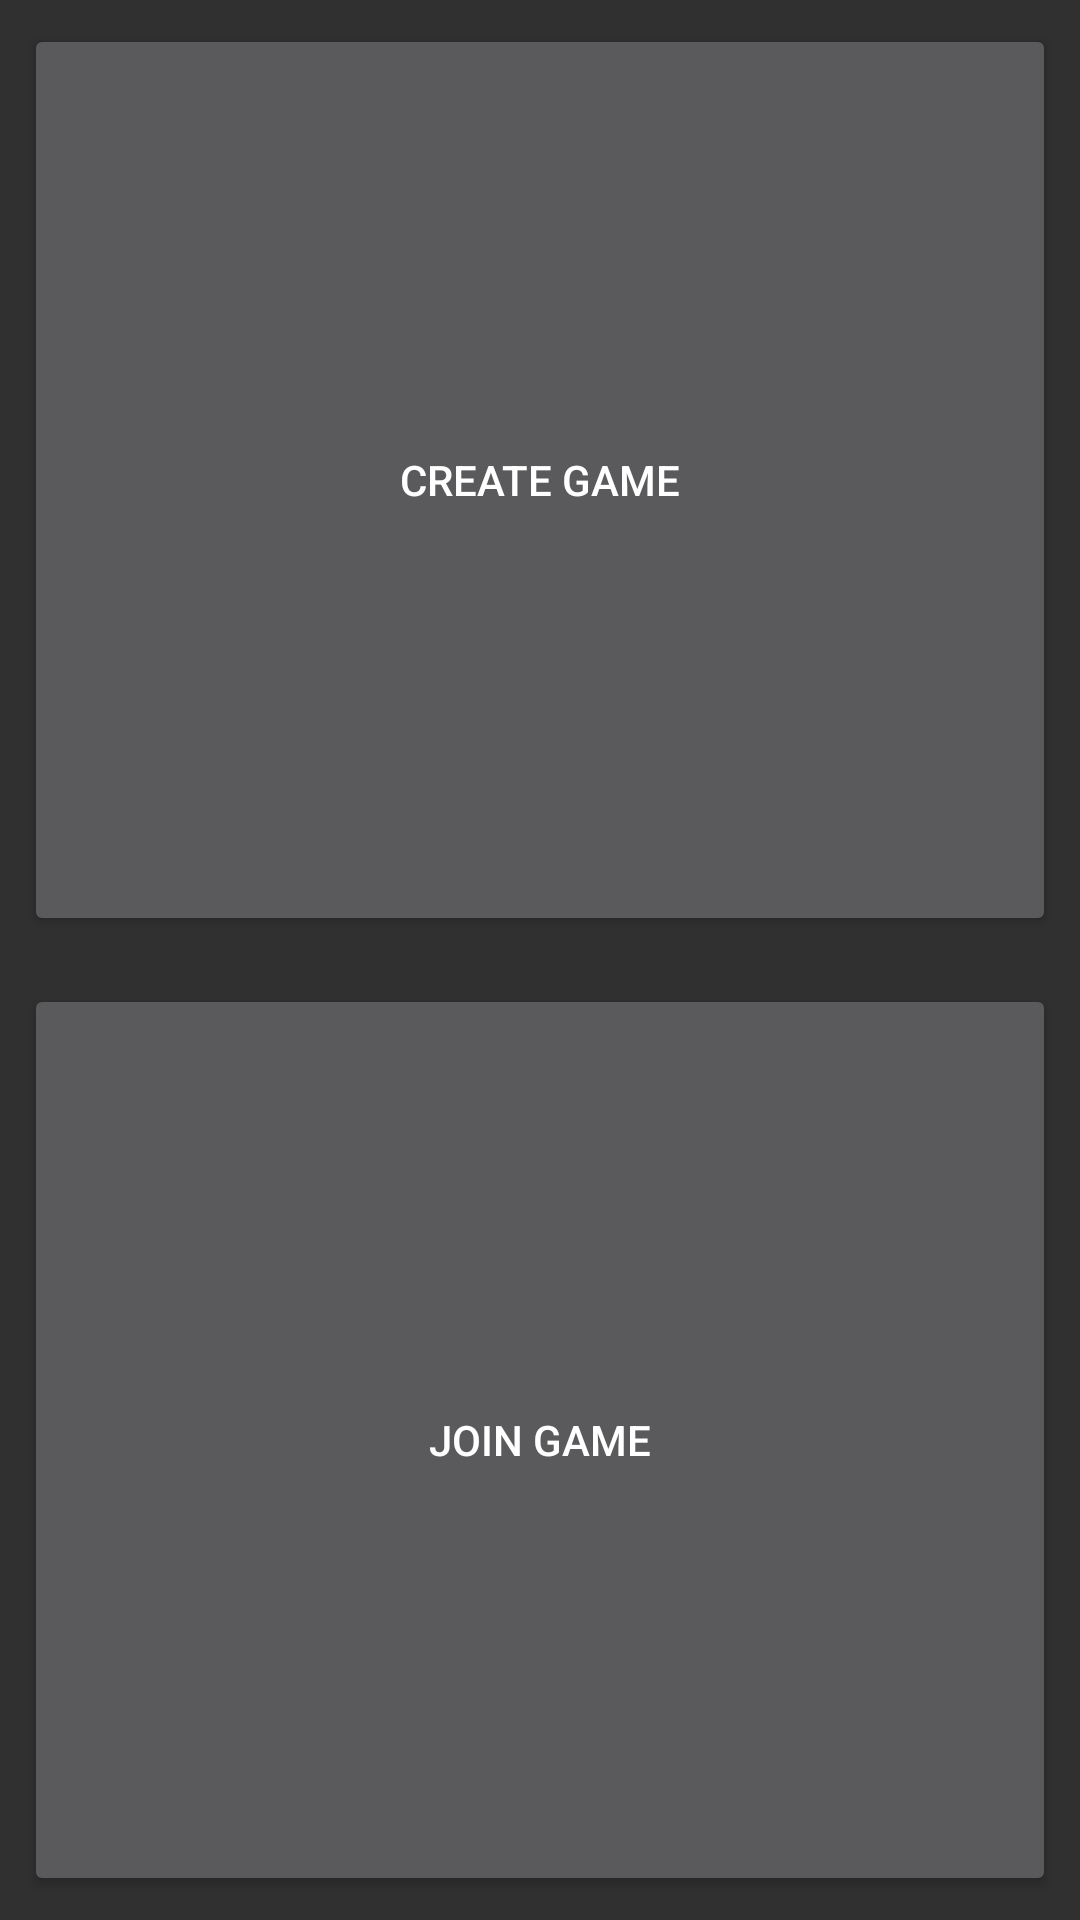

Reconstruct the res/layout file that produces this screen, plus the resources it refers to.
<!-- AndroidManifest.xml: application theme AppTheme -->
<!-- res/layout/activity_create_game.xml -->
<?xml version="1.0" encoding="utf-8"?>
<androidx.constraintlayout.widget.ConstraintLayout xmlns:android="http://schemas.android.com/apk/res/android"
    xmlns:app="http://schemas.android.com/apk/res-auto"
    xmlns:tools="http://schemas.android.com/tools"
    android:id="@+id/linearLayout"
    android:layout_width="match_parent"
    android:layout_height="match_parent"
    android:orientation="vertical"
    tools:context=".activity.CreateGameActivity">


    <Button
        android:id="@+id/createGame"
        android:layout_width="0dp"
        android:layout_height="0dp"
        android:layout_marginStart="8dp"
        android:layout_marginLeft="8dp"
        android:layout_marginTop="8dp"
        android:layout_marginEnd="8dp"
        android:layout_marginRight="8dp"
        android:layout_marginBottom="8dp"
        android:text="Create Game"
        app:layout_constraintBottom_toTopOf="@+id/guideline"
        app:layout_constraintEnd_toEndOf="parent"
        app:layout_constraintStart_toStartOf="parent"
        app:layout_constraintTop_toTopOf="parent" />

    <androidx.constraintlayout.widget.Guideline
        android:id="@+id/guideline"
        android:layout_width="0dp"
        android:layout_height="0dp"
        android:orientation="horizontal"
        app:layout_constraintGuide_begin="20dp" 
        app:layout_constraintGuide_percent="0.5"/>

    <Button
        android:id="@+id/joinGame"
        android:layout_width="0dp"
        android:layout_height="0dp"
        android:layout_marginStart="8dp"
        android:layout_marginLeft="8dp"
        android:layout_marginTop="8dp"
        android:layout_marginEnd="8dp"
        android:layout_marginRight="8dp"
        android:layout_marginBottom="8dp"
        android:text="Join Game"
        app:layout_constraintBottom_toBottomOf="parent"
        app:layout_constraintEnd_toEndOf="parent"
        app:layout_constraintStart_toStartOf="parent"
        app:layout_constraintTop_toTopOf="@+id/guideline" />
</androidx.constraintlayout.widget.ConstraintLayout>
<!-- resources referenced by this layout -->
<resources>
  <style name="AppTheme" parent="Theme.AppCompat">
          
          <item name="colorPrimary">@color/colorPrimary</item>
          <item name="colorPrimaryDark">@color/colorPrimaryDark</item>
          <item name="colorAccent">@color/colorAccent</item>
      </style>
  <color name="colorPrimary">#323438</color>
  <color name="colorPrimaryDark">#26272b</color>
  <color name="colorAccent">#D81B60</color>
</resources>
